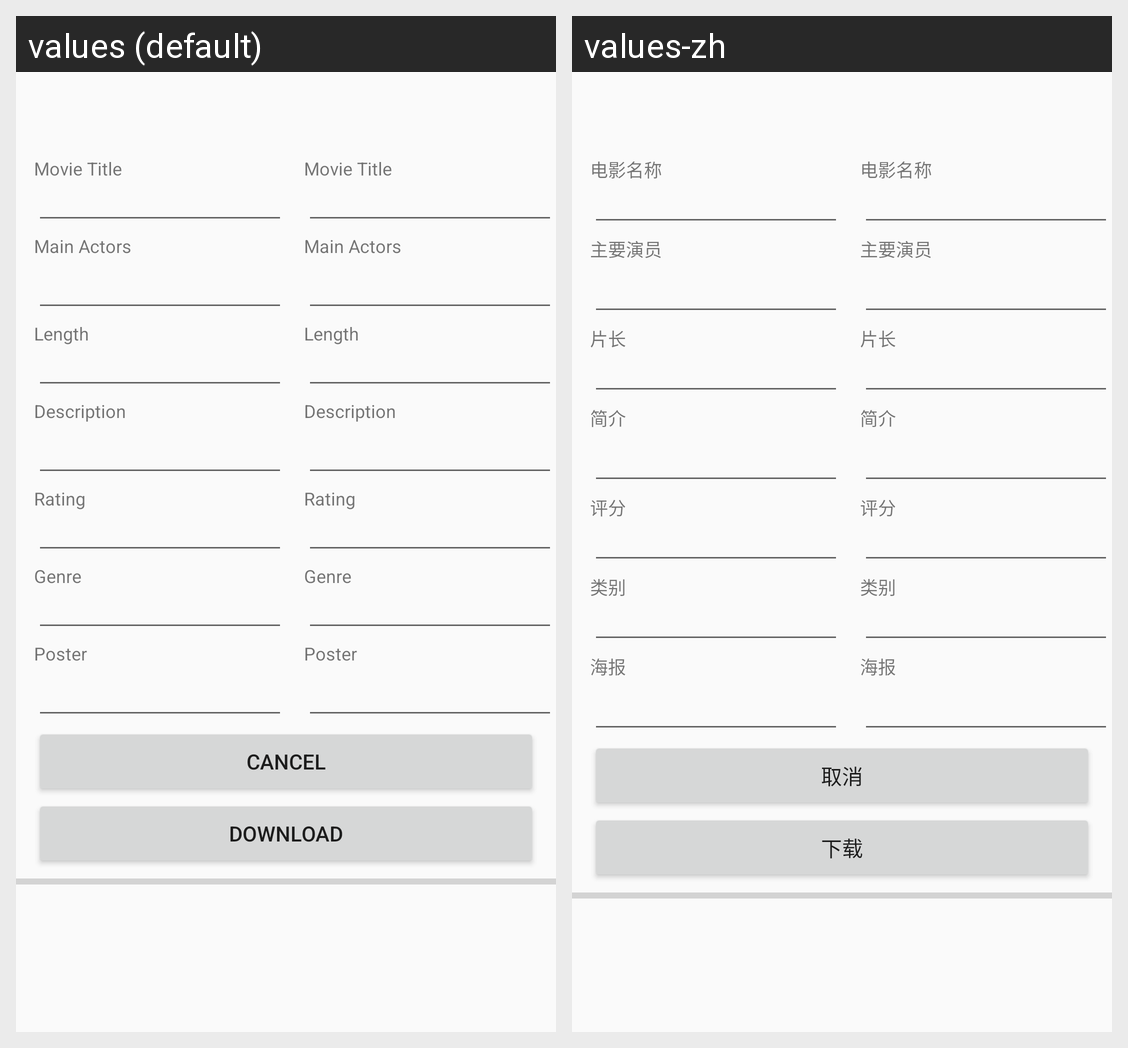

Translations of the strings shown on this Android screen, per locale in the grid:
Android screen res/layout/activity_movie_import.xml rendered under 2 locales, left to right: values (default), values-zh. Device: Nexus 5 (rendered at 1080×1920; each locale shown at half size, 540×960, under a caption strip naming it); theme Theme.AppCompat.Light.NoActionBar.
Strings drawn on this screen, with the default value and each locale's value (text and hints the layout hard-codes, and strings that could not be matched under every locale, appear in the picture but are not listed):

movie_detail_title_header
  values: Movie Title
  values-zh: 电影名称

movie_detail_actor_header
  values: Main Actors
  values-zh: 主要演员

movie_detail_length_header
  values: Length
  values-zh: 片长

movie_detail_description_header
  values: Description
  values-zh: 简介

movie_detail_rating_header
  values: Rating
  values-zh: 评分

movie_detail_genre_header
  values: Genre
  values-zh: 类别

movie_detail_url_header
  values: Poster
  values-zh: 海报

movie_detail_cancel_button
  values: Cancel
  values-zh: 取消

movie_download_button
  values: download
  values-zh: 下载
